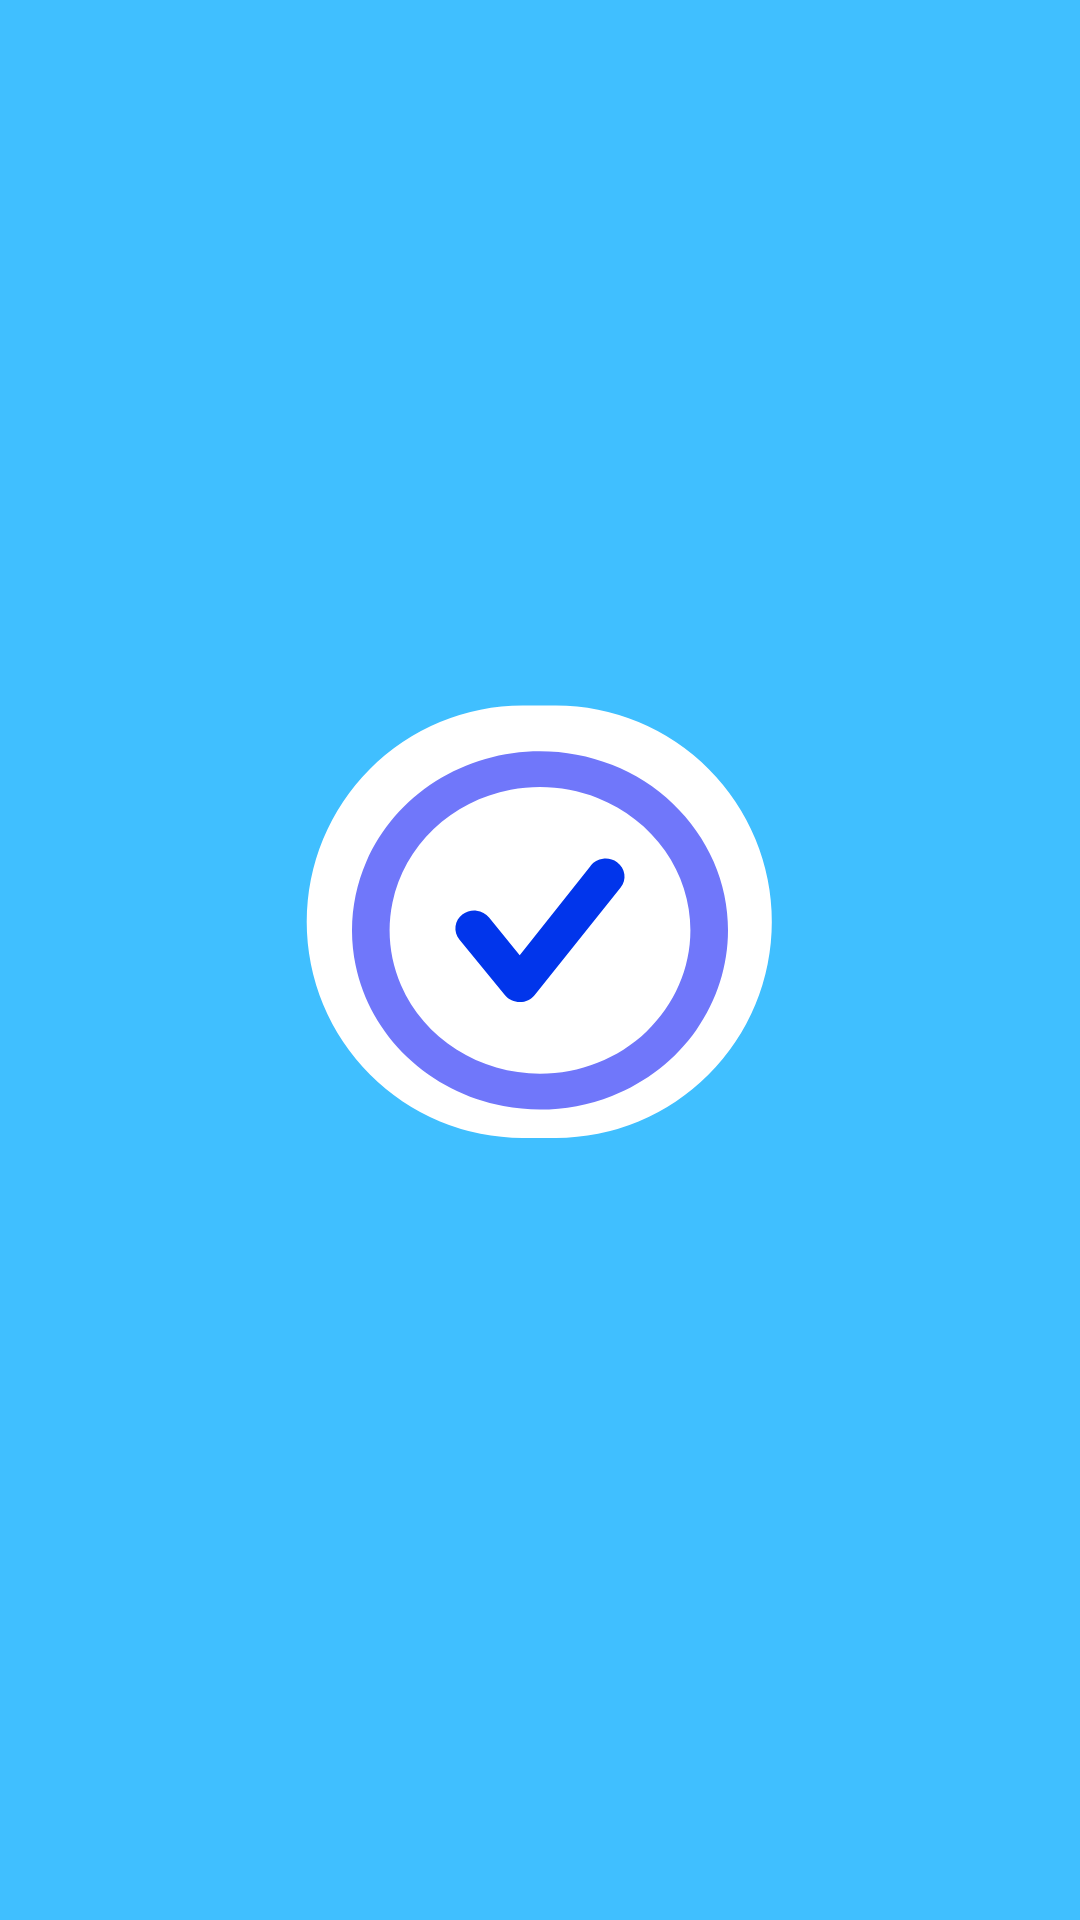

Write the Android layout XML for this screen, with the resource values it uses.
<!-- AndroidManifest.xml: application theme AppTheme -->
<!-- res/layout/activity_ordervalidation_sh.xml -->
<?xml version="1.0" encoding="utf-8"?>
<RelativeLayout xmlns:android="http://schemas.android.com/apk/res/android"
    xmlns:app="http://schemas.android.com/apk/res-auto"
    xmlns:tools="http://schemas.android.com/tools"
    android:layout_width="match_parent"
    android:layout_height="match_parent"
    android:background="#40BFFF"
    tools:context=".Ordervalidation">

    <ImageView
        android:layout_centerInParent="true"
        android:layout_width="197dp"
        android:layout_height="183dp"
        android:src="@drawable/circlevalid" />

    <ImageView
       android:layout_centerHorizontal="true"
        android:layout_marginTop="250dp"
        android:layout_width="162dp"
        android:layout_height="120dp"
        android:src="@drawable/cekvalid" />

    










































</RelativeLayout>
<!-- resources referenced by this layout -->
<resources>
  <!-- drawable circlevalid (drawable) -->
  <vector xmlns:android="http://schemas.android.com/apk/res/android"
      android:width="245dp"
      android:height="232dp"
      android:viewportWidth="245"
      android:viewportHeight="232">
    <path
        android:pathData="M115.34,8.706L129.46,8.706A91.34,91.34 0,0 1,220.8 100.046L220.8,100.046A91.34,91.34 0,0 1,129.46 191.385L115.34,191.385A91.34,91.34 0,0 1,24 100.046L24,100.046A91.34,91.34 0,0 1,115.34 8.706z"
        android:fillColor="#ffffff"/>
  </vector>
  <!-- drawable circlevalid2 (drawable) -->
  <vector xmlns:android="http://schemas.android.com/apk/res/android"
      android:width="162dp"
      android:height="155dp"
      android:viewportWidth="162"
      android:viewportHeight="155">
    <path
        android:pathData="M81,0.5C64.98,0.5 49.319,5.024 35.999,13.502C22.678,21.979 12.297,34.027 6.166,48.124C0.035,62.221 -1.569,77.733 1.556,92.698C4.682,107.663 12.396,121.41 23.724,132.199C35.052,142.988 49.485,150.336 65.198,153.312C80.91,156.289 97.197,154.761 111.997,148.922C126.798,143.083 139.449,133.195 148.349,120.508C157.249,107.821 162,92.906 162,77.647C162,67.516 159.905,57.484 155.834,48.124C151.764,38.764 145.797,30.26 138.276,23.096C130.754,15.932 121.825,10.249 111.997,6.372C102.17,2.495 91.637,0.5 81,0.5ZM81,139.365C68.184,139.365 55.655,135.746 44.999,128.964C34.343,122.182 26.037,112.543 21.133,101.266C16.228,89.988 14.945,77.579 17.445,65.607C19.945,53.635 26.117,42.638 35.18,34.006C44.242,25.375 55.788,19.497 68.358,17.115C80.928,14.734 93.957,15.956 105.798,20.627C117.639,25.299 127.759,33.209 134.879,43.359C142,53.508 145.8,65.441 145.8,77.647C145.8,94.016 138.973,109.714 126.821,121.288C114.668,132.863 98.186,139.365 81,139.365Z"
        android:fillColor="#7077FA"/>
  </vector>
  <!-- drawable circlevalid3 (drawable) -->
  <vector xmlns:android="http://schemas.android.com/apk/res/android"
      android:width="74dp"
      android:height="63dp"
      android:viewportWidth="74"
      android:viewportHeight="63">
    <path
        android:pathData="M58.87,3.797L28.252,42.3707L15.049,26.0926C13.7278,24.4762 11.7866,23.4259 9.6524,23.1727C7.5181,22.9195 5.3657,23.4842 3.6685,24.7425C1.9714,26.0009 0.8686,27.8498 0.6028,29.8826C0.337,31.9153 0.9299,33.9654 2.251,35.5818L21.934,59.5746C22.6968,60.4941 23.6695,61.2359 24.7783,61.7439C25.887,62.2518 27.1027,62.5125 28.333,62.5062C29.57,62.5034 30.7899,62.2308 31.8992,61.7092C33.0084,61.1877 33.9774,60.4311 34.732,59.4975L71.749,13.209C73.0595,11.5721 73.6335,9.5065 73.3449,7.4665C73.0563,5.4265 71.9286,3.5793 70.21,2.3312C68.4914,1.0831 66.3226,0.5364 64.1808,0.8112C62.0389,1.0861 60.0994,2.1602 58.789,3.797H58.87Z"
        android:fillColor="#0135EB"/>
  </vector>
  <style name="AppTheme" parent="Theme.AppCompat.Light.NoActionBar">
          
          <item name="colorPrimary">#FFFFFF</item>
          <item name="colorPrimaryDark">#40BFFF</item>
          <item name="colorAccent">@color/colorAccent</item>
      </style>
  <!-- not gathered from this repository: default colours our renderer supplied (Android Studio template values) -->
  <color name="colorAccent">#FF03DAC5</color>
</resources>
